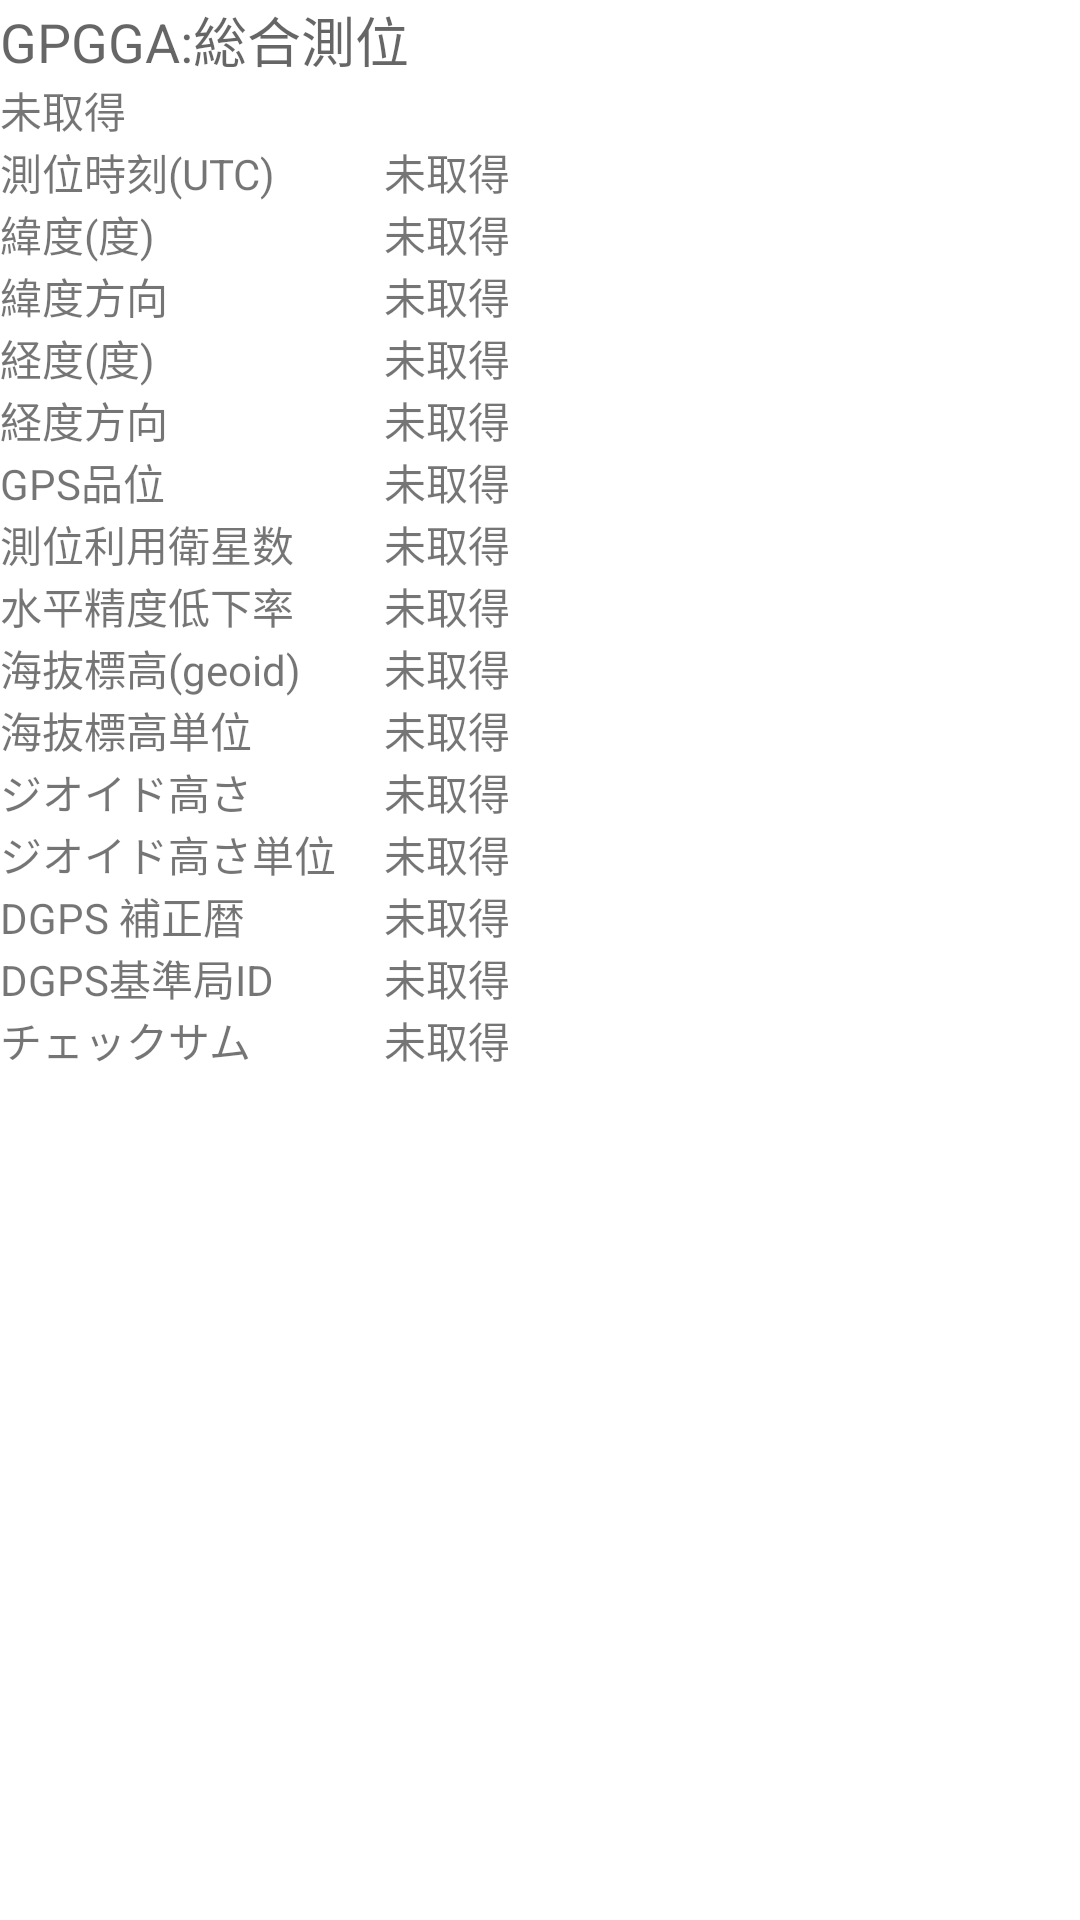

Reconstruct the res/layout file that produces this screen, plus the resources it refers to.
<!-- AndroidManifest.xml: fallback theme Theme.MaterialComponents.DayNight.NoActionBar -->
<!-- res/layout/gpgga.xml -->
<?xml version="1.0" encoding="utf-8"?>

<LinearLayout xmlns:android="http://schemas.android.com/apk/res/android"
    android:layout_width="match_parent"
    android:layout_height="match_parent"
    android:orientation="vertical" >

    <TextView
        android:id="@+id/textView1"
        android:layout_width="match_parent"
        android:layout_height="wrap_content"
        android:text="@string/GPGGAtitle"
        android:textAppearance="?android:attr/textAppearanceMedium" />

    <TextView
        android:id="@+id/tvGPGGArawdata"
        android:layout_width="match_parent"
        android:layout_height="wrap_content"
        android:text="@string/notAcquired" />

    <TableLayout
        android:layout_width="match_parent"
        android:layout_height="wrap_content" >

        <TableRow
            android:id="@+id/tableRow15"
            android:layout_width="wrap_content"
            android:layout_height="wrap_content" >

            <TextView
                android:layout_width="wrap_content"
                android:layout_height="wrap_content"
                android:layout_marginRight="@dimen/marginRight"
                android:text="@string/time_utc" />

            <TextView
                android:id="@+id/tvGPGGA01"
                android:layout_width="wrap_content"
                android:layout_height="wrap_content"
                android:text="@string/notAcquired" />
        </TableRow>

        <TableRow
            android:id="@+id/tableRow1"
            android:layout_width="wrap_content"
            android:layout_height="wrap_content" >

            <TextView
                android:layout_width="wrap_content"
                android:layout_height="wrap_content"
                android:layout_marginRight="@dimen/marginRight"
                android:text="@string/latiude" />

            <TextView
                android:id="@+id/tvGPGGA02"
                android:layout_width="wrap_content"
                android:layout_height="wrap_content"
                android:text="@string/notAcquired" />

        </TableRow>

        <TableRow
            android:id="@+id/tableRow2"
            android:layout_width="wrap_content"
            android:layout_height="wrap_content" >

            <TextView
                android:layout_width="wrap_content"
                android:layout_height="wrap_content"
                android:layout_marginRight="@dimen/marginRight"
                android:text="@string/GPGGAlatitudePosition" />

            <TextView
                android:id="@+id/tvGPGGA03"
                android:layout_width="wrap_content"
                android:layout_height="wrap_content"
                android:text="@string/notAcquired" />

        </TableRow>

        <TableRow
            android:id="@+id/tableRow3"
            android:layout_width="wrap_content"
            android:layout_height="wrap_content" >

            <TextView
                android:layout_width="wrap_content"
                android:layout_height="wrap_content"
                android:layout_marginRight="@dimen/marginRight"
                android:text="@string/longitude" />

            <TextView
                android:id="@+id/tvGPGGA04"
                android:layout_width="wrap_content"
                android:layout_height="wrap_content"
                android:text="@string/notAcquired" />

        </TableRow>

        <TableRow
            android:id="@+id/tableRow4"
            android:layout_width="wrap_content"
            android:layout_height="wrap_content" >

            <TextView
                android:layout_width="wrap_content"
                android:layout_height="wrap_content"
                android:layout_marginRight="@dimen/marginRight"
                android:text="@string/GPGGAlongitudePosition" />

            <TextView
                android:id="@+id/tvGPGGA05"
                android:layout_width="wrap_content"
                android:layout_height="wrap_content"
                android:text="@string/notAcquired" />

        </TableRow>

        <TableRow
            android:id="@+id/tableRow5"
            android:layout_width="match_parent"
            android:layout_height="wrap_content" >

            <TextView
                android:layout_width="wrap_content"
                android:layout_height="wrap_content"
                android:layout_marginRight="@dimen/marginRight"
                android:text="@string/GPGGAgpsFix" />

            <TextView
                android:id="@+id/tvGPGGA06"
                android:layout_width="wrap_content"
                android:layout_height="wrap_content"
                android:text="@string/notAcquired" />

        </TableRow>

        <TableRow
            android:id="@+id/tableRow6"
            android:layout_width="wrap_content"
            android:layout_height="wrap_content" >

            <TextView
                android:layout_width="wrap_content"
                android:layout_height="wrap_content"
                android:layout_marginRight="@dimen/marginRight"
                android:text="@string/GPGGAnumberOfSatellites" />

            <TextView
                android:id="@+id/tvGPGGA07"
                android:layout_width="wrap_content"
                android:layout_height="wrap_content"
                android:text="@string/notAcquired" />

        </TableRow>

        <TableRow
            android:id="@+id/tableRow7"
            android:layout_width="wrap_content"
            android:layout_height="wrap_content" >

            <TextView
                android:layout_width="wrap_content"
                android:layout_height="wrap_content"
                android:layout_marginRight="@dimen/marginRight"
                android:text="@string/GPGGAhorizontalDilutionOfPrecision" />

            <TextView
                android:id="@+id/tvGPGGA08"
                android:layout_width="wrap_content"
                android:layout_height="wrap_content"
                android:text="@string/notAcquired" />

        </TableRow>

        <TableRow
            android:id="@+id/tableRow8"
            android:layout_width="wrap_content"
            android:layout_height="wrap_content" >

            <TextView
                android:layout_width="wrap_content"
                android:layout_height="wrap_content"
                android:layout_marginRight="@dimen/marginRight"
                android:text="@string/GPGGAaltitude" />

            <TextView
                android:id="@+id/tvGPGGA09"
                android:layout_width="wrap_content"
                android:layout_height="wrap_content"
                android:text="@string/notAcquired" />

        </TableRow>

        <TableRow
            android:id="@+id/tableRow9"
            android:layout_width="wrap_content"
            android:layout_height="wrap_content" >

            <TextView
                android:layout_width="wrap_content"
                android:layout_height="wrap_content"
                android:layout_marginRight="@dimen/marginRight"
                android:text="@string/GPGGAaltitudeUnit" />

            <TextView
                android:id="@+id/tvGPGGA10"
                android:layout_width="wrap_content"
                android:layout_height="wrap_content"
                android:text="@string/notAcquired" />

        </TableRow>

        <TableRow
            android:id="@+id/tableRow10"
            android:layout_width="wrap_content"
            android:layout_height="wrap_content" >

            <TextView
                android:layout_width="wrap_content"
                android:layout_height="wrap_content"
                android:layout_marginRight="@dimen/marginRight"
                android:text="@string/GPGGAheightOfGeoid" />

            <TextView
                android:id="@+id/tvGPGGA11"
                android:layout_width="wrap_content"
                android:layout_height="wrap_content"
                android:text="@string/notAcquired" />

        </TableRow>

        <TableRow
            android:id="@+id/tableRow11"
            android:layout_width="wrap_content"
            android:layout_height="wrap_content" >

            <TextView
                android:layout_width="wrap_content"
                android:layout_height="wrap_content"
                android:layout_marginRight="@dimen/marginRight"
                android:text="@string/GPGGAheightOfGeoidUniy" />

            <TextView
                android:id="@+id/tvGPGGA12"
                android:layout_width="wrap_content"
                android:layout_height="wrap_content"
                android:text="@string/notAcquired" />

        </TableRow>

        <TableRow
            android:id="@+id/tableRow12"
            android:layout_width="wrap_content"
            android:layout_height="wrap_content" >

            <TextView
                android:layout_width="wrap_content"
                android:layout_height="wrap_content"
                android:layout_marginRight="@dimen/marginRight"
                android:text="@string/GPGGAupdeteOfDGPS" />

            <TextView
                android:id="@+id/tvGPGGA13"
                android:layout_width="wrap_content"
                android:layout_height="wrap_content"
                android:text="@string/notAcquired" />

        </TableRow>

        <TableRow
            android:id="@+id/tableRow13"
            android:layout_width="wrap_content"
            android:layout_height="wrap_content" >

            <TextView
                android:layout_width="wrap_content"
                android:layout_height="wrap_content"
                android:layout_marginRight="@dimen/marginRight"
                android:text="@string/GPGGAidOfDGPS" />

            <TextView
                android:id="@+id/tvGPGGA14"
                android:layout_width="wrap_content"
                android:layout_height="wrap_content"
                android:text="@string/notAcquired" />

        </TableRow>

        <TableRow
            android:id="@+id/tableRow14"
            android:layout_width="wrap_content"
            android:layout_height="wrap_content" >

            <TextView
                android:layout_width="wrap_content"
                android:layout_height="wrap_content"
                android:layout_marginRight="@dimen/marginRight"
                android:text="@string/NMEAchecksum" />

            <TextView
                android:id="@+id/tvGPGGA15"
                android:layout_width="wrap_content"
                android:layout_height="wrap_content"
                android:text="@string/notAcquired" />

        </TableRow>

    </TableLayout>

</LinearLayout>
<!-- resources referenced by this layout -->
<resources>
  <dimen name="marginRight">16dp</dimen>
  <string name="GPGGAaltitude">海抜標高(geoid)</string>
  <string name="GPGGAaltitudeUnit">海抜標高単位</string>
  <string name="GPGGAgpsFix">GPS品位</string>
  <string name="GPGGAheightOfGeoid">ジオイド高さ</string>
  <string name="GPGGAheightOfGeoidUniy">ジオイド高さ単位</string>
  <string name="GPGGAhorizontalDilutionOfPrecision">水平精度低下率</string>
  <string name="GPGGAidOfDGPS">DGPS基準局ID</string>
  <string name="GPGGAlatitudePosition">緯度方向</string>
  <string name="GPGGAlongitudePosition">経度方向</string>
  <string name="GPGGAnumberOfSatellites">測位利用衛星数</string>
  <string name="GPGGAtitle">GPGGA:総合測位</string>
  <string name="GPGGAupdeteOfDGPS">DGPS 補正暦</string>
  <string name="NMEAchecksum">チェックサム</string>
  <string name="latiude">緯度(度)</string>
  <string name="longitude">経度(度)</string>
  <string name="notAcquired">未取得</string>
  <string name="time_utc">測位時刻(UTC)</string>
</resources>
